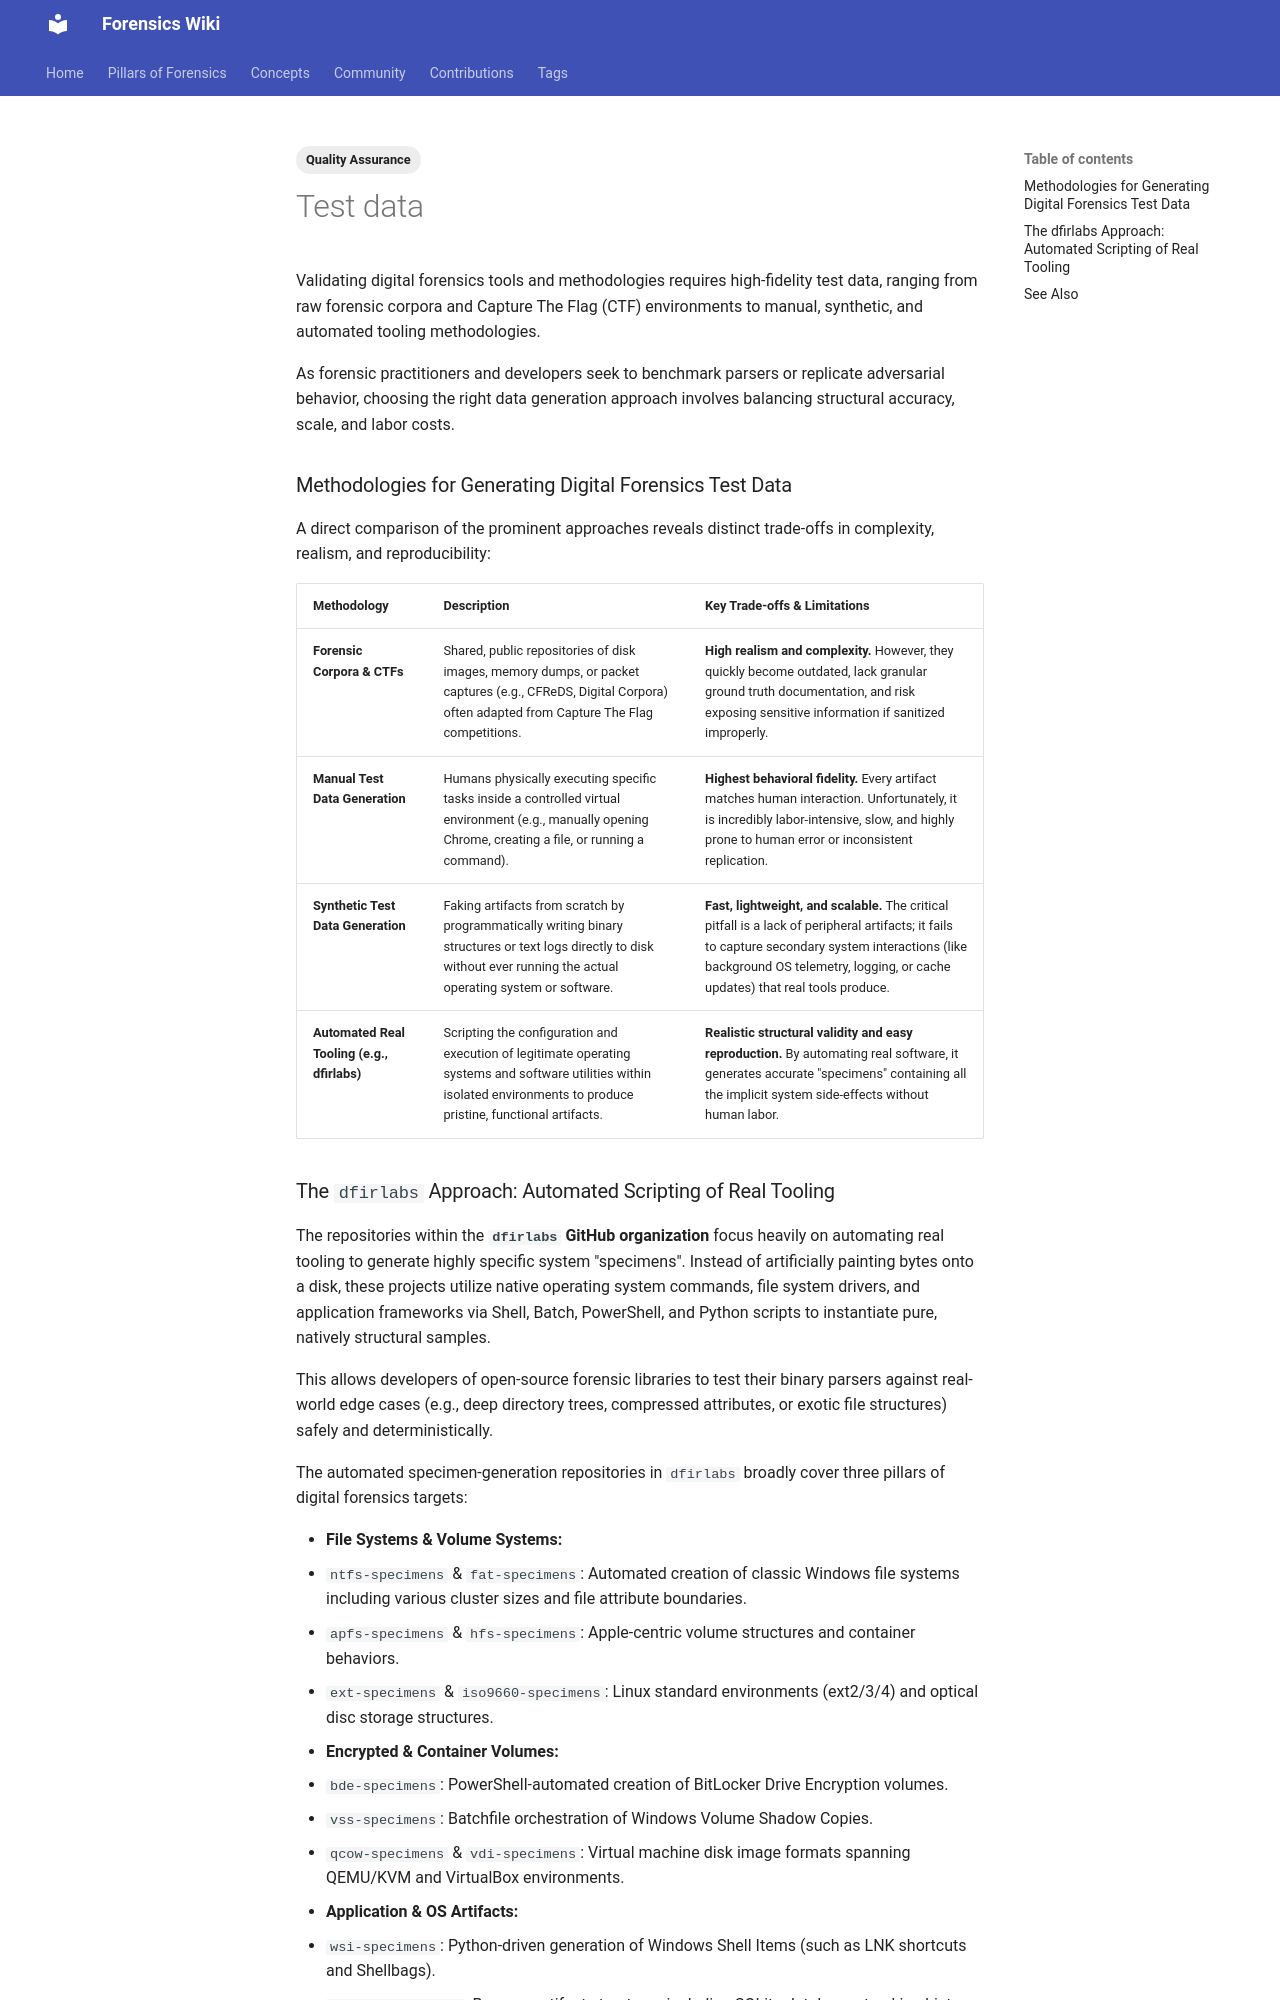

repository: forensicswiki/wiki · page: test_data/index.html · generator: mkdocs

---
tags:
  - Quality Assurance
---
Validating digital forensics tools and methodologies requires high-fidelity test data, ranging from
raw forensic corpora and Capture The Flag (CTF) environments to manual, synthetic, and automated
tooling methodologies.

As forensic practitioners and developers seek to benchmark parsers or replicate adversarial
behavior, choosing the right data generation approach involves balancing structural accuracy,
scale, and labor costs.

### Methodologies for Generating Digital Forensics Test Data

A direct comparison of the prominent approaches reveals distinct trade-offs in complexity, realism,
and reproducibility:

| Methodology | Description | Key Trade-offs &amp; Limitations |
| --- | --- | --- |
| **Forensic Corpora &amp; CTFs** | Shared, public repositories of disk images, memory dumps, or packet captures (e.g., CFReDS, Digital Corpora) often adapted from Capture The Flag competitions. | **High realism and complexity.** However, they quickly become outdated, lack granular ground truth documentation, and risk exposing sensitive information if sanitized improperly. |
| **Manual Test Data Generation** | Humans physically executing specific tasks inside a controlled virtual environment (e.g., manually opening Chrome, creating a file, or running a command). | **Highest behavioral fidelity.** Every artifact matches human interaction. Unfortunately, it is incredibly labor-intensive, slow, and highly prone to human error or inconsistent replication. |
| **Synthetic Test Data Generation** | Faking artifacts from scratch by programmatically writing binary structures or text logs directly to disk without ever running the actual operating system or software. | **Fast, lightweight, and scalable.** The critical pitfall is a lack of peripheral artifacts; it fails to capture secondary system interactions (like background OS telemetry, logging, or cache updates) that real tools produce. |
| **Automated Real Tooling (e.g., dfirlabs)** | Scripting the configuration and execution of legitimate operating systems and software utilities within isolated environments to produce pristine, functional artifacts. | **Realistic structural validity and easy reproduction.** By automating real software, it generates accurate "specimens" containing all the implicit system side-effects without human labor. |
